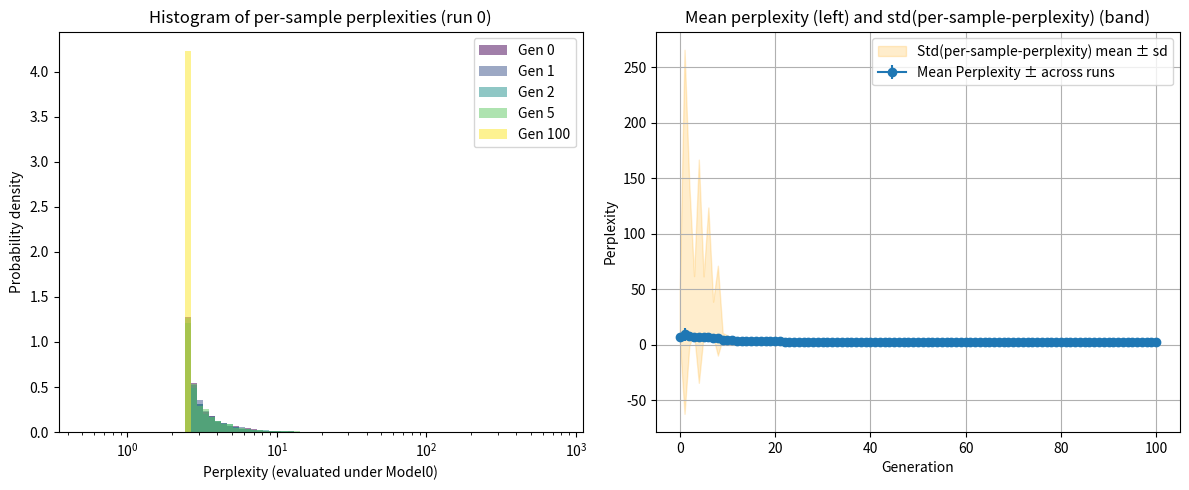
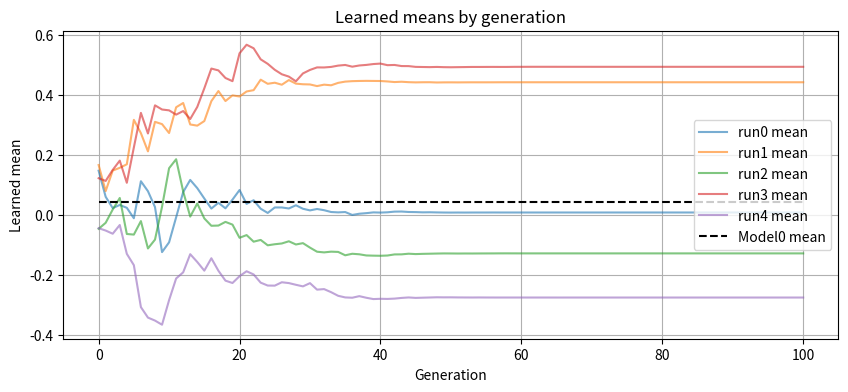
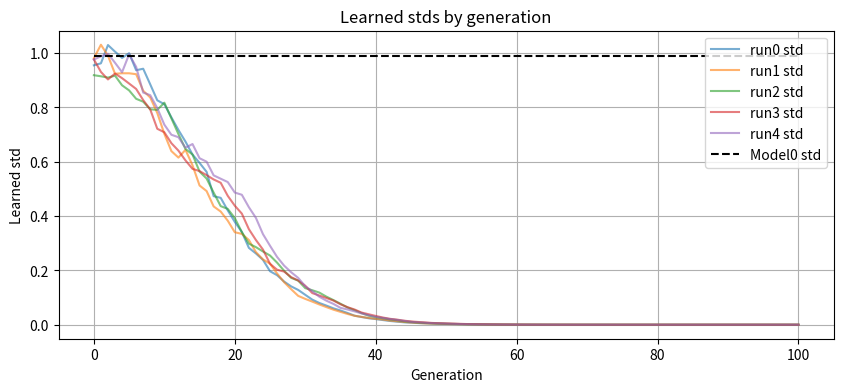
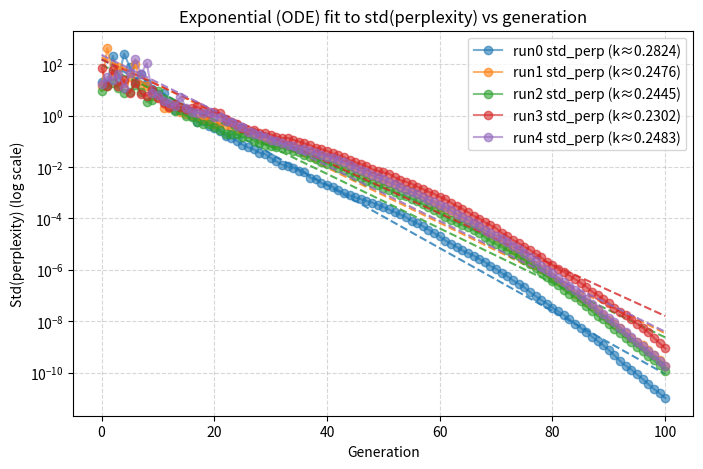

Generate these figures, in order, with matplotlib:
import numpy as np
import matplotlib.pyplot as plt
from tqdm import trange


np.random.seed(42)

num_generations = 100         
samples_per_gen = 200
eval_samples_per_gen = 2000  
eval_repeat = 20         
num_runs = 5        
mix_ratio = 0.0            

temperature = 0.75      
k_trunc = 2.0             
shrinkage = 0.995         
use_reinforce = True  
quantize_step = None         

def train_model(data):
    mean = np.mean(data)
    std = np.std(data, ddof=0) 
    return mean, std

def gaussian_pdf(x, mean, std):
    var = std * std
    return (1.0 / np.sqrt(2 * np.pi * var)) * np.exp(-0.5 * (x - mean) ** 2 / var)

def sample_from_model(mean, std, n, temperature=1.0, k_trunc=None, quantize_step=None):
    eff_std = std * temperature
    out = np.random.normal(mean, eff_std, size=n)
    if k_trunc is not None:
        low = mean - k_trunc * std
        high = mean + k_trunc * std
        out = np.clip(out, low, high)
    if quantize_step is not None:
        out = np.round(out / quantize_step) * quantize_step
    return out

def perplexity_of_samples_under_model(samples, model_mean, model_std):
    var = model_std ** 2
    ll = -0.5 * np.log(2 * np.pi * var) - ((samples - model_mean) ** 2) / (2 * var)
    nll = -ll 
    return np.exp(nll)

true_mean = 0.0
true_std = 1.0
real_samples = np.random.normal(true_mean, true_std, size=2000)  
model0_mean, model0_std = train_model(real_samples)

print("Model0 (original) mean/std:", model0_mean, model0_std)

all_runs_hist_per_gen = []   
all_runs_mean_perp = []    
all_runs_std_perp = []     
all_runs_model_params = []   

for run in range(num_runs):
    np.random.seed(1000 + run) 
    current_data = np.random.choice(real_samples, size=samples_per_gen, replace=False)

    run_hist_per_gen = []
    run_mean_perp = []
    run_std_perp = []
    run_params = []

    for gen in range(num_generations + 1):
        m_mean, m_std = train_model(current_data)
        m_std = m_std * (shrinkage ** gen) 
        
        run_params.append((m_mean, m_std))

        per_sample_perps = []
        synth_for_eval = sample_from_model(m_mean, m_std, eval_samples_per_gen, temperature=1.0,
                                          k_trunc=None, quantize_step=None)
        perps = perplexity_of_samples_under_model(synth_for_eval, model0_mean, model0_std)
        run_hist_per_gen.append(perps) 
        run_mean_perp.append(np.mean(perps))
        run_std_perp.append(np.std(perps))

        if gen < num_generations:
            if use_reinforce:
                probs = gaussian_pdf(current_data, m_mean, m_std)
                if probs.sum() == 0:
                    probs = np.ones_like(probs) / len(probs)
                else:
                    probs = probs / probs.sum()
                next_train = np.random.choice(current_data, size=samples_per_gen, replace=True, p=probs)
                next_train = next_train + np.random.normal(0, m_std * temperature, size=samples_per_gen)
                low = m_mean - k_trunc * m_std
                high = m_mean + k_trunc * m_std
                next_train = np.clip(next_train, low, high)
            else:
                next_train = sample_from_model(m_mean, m_std, samples_per_gen,
                                               temperature=temperature, k_trunc=k_trunc,
                                               quantize_step=quantize_step)
            if mix_ratio > 0.0:
                mix_n = int(mix_ratio * samples_per_gen)
                if mix_n > 0:
                    mix_pts = np.random.choice(real_samples, size=mix_n, replace=False)
                    next_train[:mix_n] = mix_pts
            current_data = next_train

    all_runs_hist_per_gen.append(run_hist_per_gen)
    all_runs_mean_perp.append(run_mean_perp)
    all_runs_std_perp.append(run_std_perp)
    all_runs_model_params.append(run_params)

all_runs_mean_perp = np.array(all_runs_mean_perp)  
all_runs_std_perp = np.array(all_runs_std_perp)
gens = np.arange(num_generations + 1)


selected_gens = [0, 1, 2, 5, num_generations]  
colors = plt.cm.viridis(np.linspace(0,1,len(selected_gens)))

plt.figure(figsize=(12,5))
plt.subplot(1,2,1)
bins = np.logspace(np.log10(0.5), np.log10(np.max(all_runs_hist_per_gen[0][0]) + 1e-6 + 100), 80)
for i, g in enumerate(selected_gens):
    perps = all_runs_hist_per_gen[0][g]  
    plt.hist(perps, bins=bins, density=True, alpha=0.5, label=f"Gen {g}", color=colors[i])
plt.xscale('log')
plt.xlabel('Perplexity (evaluated under Model0)')
plt.ylabel('Probability density')
plt.title('Histogram of per-sample perplexities (run 0)')
plt.legend()

plt.subplot(1,2,2)
mean_of_runs = np.mean(all_runs_mean_perp, axis=0)
std_of_runs = np.std(all_runs_mean_perp, axis=0) 
avg_std_perp = np.mean(all_runs_std_perp, axis=0)
std_std_perp = np.std(all_runs_std_perp, axis=0)

plt.errorbar(gens, mean_of_runs, yerr=std_of_runs, marker='o', label='Mean Perplexity ± across runs')
plt.fill_between(gens, avg_std_perp - std_std_perp, avg_std_perp + std_std_perp,
                 color='orange', alpha=0.2, label='Std(per-sample-perplexity) mean ± sd')
plt.xlabel('Generation')
plt.ylabel('Perplexity')
plt.title('Mean perplexity (left) and std(per-sample-perplexity) (band)')
plt.legend()
plt.grid(True)

plt.tight_layout()
plt.show()

plt.figure(figsize=(10,4))
for run in range(num_runs):
    params = np.array(all_runs_model_params[run])
    means_run = params[:,0]
    stds_run = params[:,1]
    plt.plot(gens, means_run, alpha=0.6, label=f'run{run} mean')
plt.hlines(model0_mean, 0, num_generations, colors='k', linestyles='--', label='Model0 mean')
plt.xlabel('Generation'); plt.ylabel('Learned mean'); plt.title('Learned means by generation'); plt.legend()
plt.grid(True)
plt.show()

plt.figure(figsize=(10,4))
for run in range(num_runs):
    params = np.array(all_runs_model_params[run])
    stds_run = params[:,1]
    plt.plot(gens, stds_run, alpha=0.6, label=f'run{run} std')
plt.hlines(model0_std, 0, num_generations, colors='k', linestyles='--', label='Model0 std')
plt.xlabel('Generation'); plt.ylabel('Learned std'); plt.title('Learned stds by generation'); plt.legend()
plt.grid(True)
plt.show()


plt.figure(figsize=(8,5))
for run in range(num_runs):
    y = np.array(all_runs_std_perp[run]) 
    positive_mask = y > 0
    if positive_mask.sum() < 3:
        continue
    x = gens[positive_mask]
    y_pos = y[positive_mask]
    logy = np.log(y_pos)
    coefs = np.polyfit(x, logy, 1)  
    a, b = coefs[0], coefs[1]
    k_est = -a
    yfit = np.exp(b + a * x)
    plt.plot(gens, y, 'o-', alpha=0.6, label=f'run{run} std_perp (k≈{k_est:.4f})')
    plt.plot(x, yfit, '--', color='C{}'.format(run), alpha=0.8)
plt.yscale('log')
plt.xlabel('Generation'); plt.ylabel('Std(perplexity) (log scale)')
plt.title('Exponential (ODE) fit to std(perplexity) vs generation')
plt.legend()
plt.grid(True, which='both', ls='--', alpha=0.5)
plt.show()

print("Per-run mean perplexities by generation (rows=runs, cols=gens):")
print(np.round(all_runs_mean_perp, 3))
print("Per-run std(perplex) by generation (rows=runs, cols=gens):")
print(np.round(all_runs_std_perp, 3))
